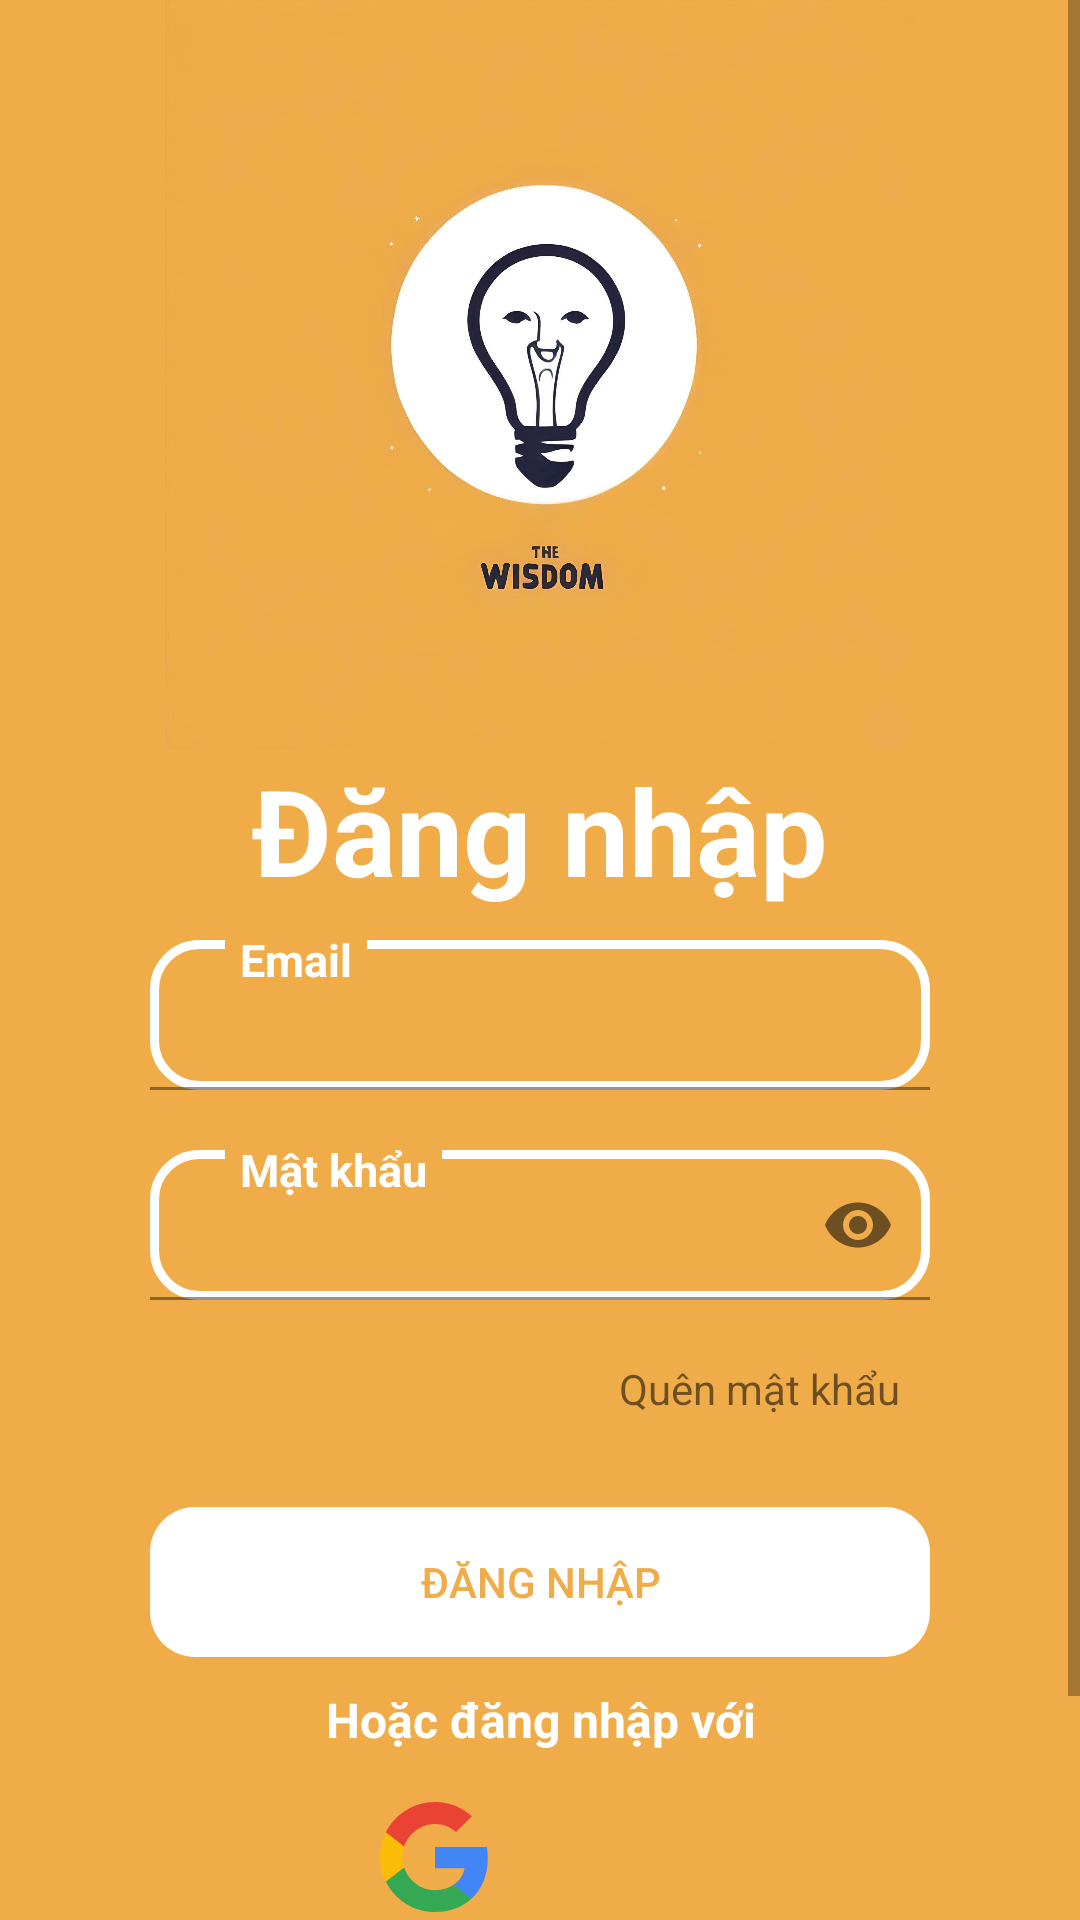

Layout XML and referenced resources for this Android screen:
<!-- AndroidManifest.xml: application theme Theme.Appdocsachfinal -->
<!-- res/layout/activity_login.xml -->
<?xml version="1.0" encoding="utf-8"?>
<ScrollView xmlns:android="http://schemas.android.com/apk/res/android"
    xmlns:app="http://schemas.android.com/apk/res-auto"
    xmlns:tools="http://schemas.android.com/tools"
    android:layout_width="match_parent"
    android:layout_height="match_parent"
    android:fillViewport="true">

    <LinearLayout
        android:id="@+id/mainlogin"
        android:layout_width="match_parent"
        android:layout_height="wrap_content"
        android:orientation="vertical"
        tools:context=".Activities.LoginActivity"
        android:background="#F0AC49">

        <LinearLayout
            android:layout_width="match_parent"
            android:layout_height="wrap_content"
            android:gravity="start"
            android:orientation="vertical">
            <ImageView
                android:layout_gravity="center"
                android:layout_width="250dp"
                android:layout_height="250dp"
                android:background="@drawable/logo"
                android:adjustViewBounds="true"/>
            <TextView
                android:layout_width="match_parent"
                android:layout_height="wrap_content"
                android:layout_marginBottom="10dp"
                android:gravity="center"
                android:text="Đăng nhập"
                android:textColor="@color/white"
                android:textSize="40dp"
                android:textStyle="bold" />
            <RelativeLayout
                android:layout_width="match_parent"
                android:layout_height="50dp"
                android:layout_marginLeft="50dp"
                android:layout_marginRight="50dp"
                android:gravity="bottom">

                <com.google.android.material.textfield.TextInputLayout
                    android:layout_width="match_parent"
                    android:layout_height="match_parent">

                    <com.google.android.material.textfield.TextInputEditText
                        android:layout_width="match_parent"
                        android:layout_height="match_parent"
                        android:background="@drawable/bg_text"
                        android:inputType="text"
                        android:id="@+id/edtuser"/>
                </com.google.android.material.textfield.TextInputLayout>

                <TextView
                    android:layout_width="wrap_content"
                    android:layout_height="wrap_content"
                    android:layout_marginLeft="25dp"
                    android:background="@color/main_color"
                    android:paddingLeft="5dp"
                    android:paddingRight="5dp"
                    android:layout_marginTop="-4dp"
                    android:text="Email"
                    android:textColor="@color/white"
                    android:textStyle="bold"
                    android:textSize="15sp" />
            </RelativeLayout>

            <RelativeLayout
                android:layout_width="match_parent"
                android:layout_height="50dp"
                android:layout_marginLeft="50dp"
                android:layout_marginTop="20dp"
                android:layout_marginRight="50dp"
                android:gravity="bottom">

                <com.google.android.material.textfield.TextInputLayout
                    android:layout_width="match_parent"
                    android:layout_height="match_parent"
                    app:passwordToggleEnabled="true">

                    <com.google.android.material.textfield.TextInputEditText
                        android:id="@+id/edtpass"
                        android:layout_width="match_parent"
                        android:layout_height="match_parent"
                        android:background="@drawable/bg_text"
                        android:inputType="textPassword" />
                </com.google.android.material.textfield.TextInputLayout>

                <TextView
                    android:layout_width="wrap_content"
                    android:layout_height="wrap_content"
                    android:layout_marginLeft="25dp"
                    android:background="#F0AC49"
                    android:paddingLeft="5dp"
                    android:paddingRight="5dp"
                    android:text="Mật khẩu"
                    android:layout_marginTop="-4dp"
                    android:textStyle="bold"
                    android:textColor="@color/white"
                    android:textSize="15sp" />
            </RelativeLayout>

            <TextView
                android:id="@+id/txtforgot"
                android:layout_width="match_parent"
                android:layout_height="wrap_content"
                android:text="Quên mật khẩu"
                android:gravity="end"
                android:layout_marginRight="50dp"
                android:layout_marginTop="10dp"
                android:padding="10dp"/>

            <RelativeLayout
                android:layout_width="match_parent"
                android:layout_height="wrap_content"
                android:layout_marginTop="20dp"
                android:gravity="center">

                <Button
                    android:backgroundTint="@null"
                    app:backgroundTint="@null"
                    style="@style/Widget.AppCompat.Button.Borderless"
                    android:id="@+id/btnlog"
                    android:layout_width="match_parent"
                    android:layout_height="50dp"
                    android:layout_marginLeft="50dp"
                    android:layout_marginRight="50dp"
                    android:background="@drawable/button1"
                    android:gravity="center"
                    android:textColor="#F0AC49"
                    android:text="Đăng Nhập" />
            </RelativeLayout>

            <TextView
                android:layout_width="match_parent"
                android:layout_height="wrap_content"
                android:layout_marginTop="10dp"
                android:gravity="center"
                android:text="Hoặc đăng nhập với"
                android:textStyle="bold"
                android:textSize="16dp"
                android:textColor="@color/white"/>

            <LinearLayout
                android:layout_width="match_parent"
                android:layout_height="wrap_content"
                android:gravity="center"
                android:orientation="horizontal"
                android:layout_marginTop="10dp">

                <ImageView
                    android:id="@+id/btngg"
                    android:backgroundTint="@null"
                    app:backgroundTint="@null"
                    style="@style/Widget.AppCompat.Button.Borderless"
                    android:layout_width="40dp"
                    android:layout_height="40dp"
                    android:background="@drawable/gg_logo"/>
                <ImageView
                    android:layout_marginLeft="20dp"
                    android:id="@+id/btnfb"
                    android:backgroundTint="@null"
                    app:backgroundTint="@null"
                    style="@style/Widget.AppCompat.Button.Borderless"
                    android:layout_width="50dp"
                    android:layout_height="50dp"
                    android:background="@drawable/fb_logo"/>
            </LinearLayout>

            <RelativeLayout
                android:layout_width="match_parent"
                android:layout_height="wrap_content"
                android:layout_marginTop="20dp"
                android:layout_marginBottom="20dp">

                <LinearLayout
                    android:id="@+id/info"
                    android:layout_width="match_parent"
                    android:layout_height="wrap_content"
                    android:gravity="center"
                    android:orientation="horizontal">
                    <TextView
                        android:layout_width="wrap_content"
                        android:layout_height="wrap_content"
                        android:text="Bạn chưa có tài khoản? "
                        android:textColor="@color/white"
                        android:textSize="15dp" />
                    <TextView
                        android:id="@+id/btnsign"
                        android:layout_width="wrap_content"
                        android:layout_height="wrap_content"
                        android:clickable="true"
                        android:focusable="true"
                        android:text="Đăng ký ngay" />
                </LinearLayout>
                <TextView
                    android:layout_width="match_parent"
                    android:layout_height="wrap_content"
                    android:gravity="center"
                    android:layout_below="@+id/info"
                    android:text="Copy right by WISDOM COMPANY"
                    android:textColor="@color/white"
                    android:textSize="15dp" />
            </RelativeLayout>
        </LinearLayout>
    </LinearLayout>
</ScrollView>
<!-- resources referenced by this layout -->
<resources>
  <color name="main_color">#F0AC49</color>
  <color name="white">#FFFFFFFF</color>
  <!-- drawable bg_text (drawable) -->
  <?xml version="1.0" encoding="utf-8"?>
  
  <shape xmlns:android="http://schemas.android.com/apk/res/android"
      android:shape="rectangle">
      <stroke android:width="3dp"
          android:color="@color/white" />
          <corners android:radius="15dp"/>
  </shape>
  <!-- drawable button1 (drawable) -->
  <?xml version="1.0" encoding="utf-8"?>
  
  <shape xmlns:android="http://schemas.android.com/apk/res/android"
      android:shape="rectangle">
      <corners android:radius="15dp"/>
      <solid android:color="#fff"/>
  </shape>
  <!-- drawable gg_logo (drawable) -->
  <vector xmlns:android="http://schemas.android.com/apk/res/android" android:height="48dp" android:viewportHeight="24" android:viewportWidth="24" android:width="48dp">
        
      <path android:fillColor="#4285F4" android:pathData="M22.56,12.25c0,-0.78 -0.07,-1.53 -0.2,-2.25H12v4.26h5.92c-0.26,1.37 -1.04,2.53 -2.21,3.31v2.77h3.57c2.08,-1.92 3.28,-4.74 3.28,-8.09z"/>
        
      <path android:fillColor="#34A853" android:pathData="M12,23c2.97,0 5.46,-0.98 7.28,-2.66l-3.57,-2.77c-0.98,0.66 -2.23,1.06 -3.71,1.06 -2.86,0 -5.29,-1.93 -6.16,-4.53H2.18v2.84C3.99,20.53 7.7,23 12,23z"/>
        
      <path android:fillColor="#FBBC05" android:pathData="M5.84,14.09c-0.22,-0.66 -0.35,-1.36 -0.35,-2.09s0.13,-1.43 0.35,-2.09V7.07H2.18C1.43,8.55 1,10.22 1,12s0.43,3.45 1.18,4.93l2.85,-2.22 0.81,-0.62z"/>
        
      <path android:fillColor="#EA4335" android:pathData="M12,5.38c1.62,0 3.06,0.56 4.21,1.64l3.15,-3.15C17.45,2.09 14.97,1 12,1 7.7,1 3.99,3.47 2.18,7.07l3.66,2.84c0.87,-2.6 3.3,-4.53 6.16,-4.53z"/>
      
  </vector>
  <!-- drawable logo: jpg bitmap (drawable, 130726 bytes) -->
  <style name="Theme.Appdocsachfinal" parent="Base.Theme.Appdocsachfinal" />
  <style name="Base.Theme.Appdocsachfinal" parent="Theme.MaterialComponents.DayNight.NoActionBar">
          
          
      </style>
</resources>
